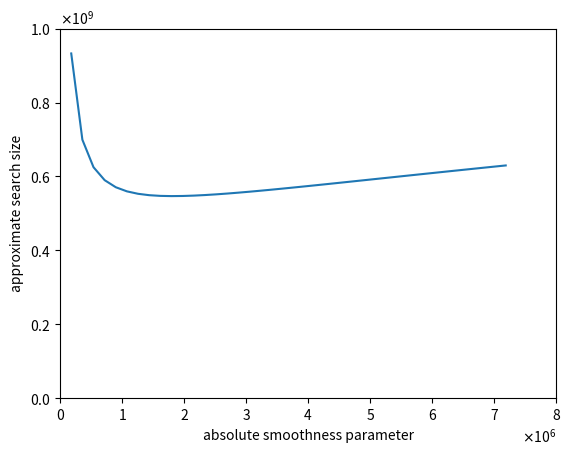

Source code (Python):

from math import sqrt, log
from math import e as math_e
import matplotlib.pyplot as plt

def rho(i):
    return 1/(i**(i))

def aproximate_search_range_size(smooth, x, F):
    x = sqrt(2*x);
    
    count = rho(log(x)/log(smooth)) * x
    numsearch = int((1/(count/x))*smooth/(2*log(F)))
    return numsearch

def print_dickman_rho_data(n):
    # F is the squareroot of e to the power of ( square root of n times sqrt of sqrt of n )
    F = math_e ** (sqrt(log(n) * log(log(n))))
    F = F**(1/2)
    smoothness = 10
    exponent = 2
    for _ in range(10):
        exponent = 1+(exponent-1)*0.5
        while aproximate_search_range_size(smoothness, n, F) > aproximate_search_range_size(smoothness**exponent, n, F):
            smoothness = smoothness**exponent
        smoothness = smoothness ** (1/exponent)
    smoothness = int(smoothness)
    print("function minimum absolute smoothness:",smoothness)
    for _ in range(smoothness//4, smoothness*2+1, smoothness//4):
        print("smoothness:", _, "search size:", aproximate_search_range_size(_, n, F))
    
    figure = plt.figure()
    x = list(range(smoothness//10, smoothness*4+1, smoothness//10))
    y = [aproximate_search_range_size(val, n, F) for val in x]
    # x = [val/100_000_000 for val in x]
    # y = [val/179687 for val in y]
    plt.xlabel("absolute smoothness parameter")
    plt.ylabel("approximate search size")
    plt.plot(x, y)
    plt.xlim(0,8_000_000)
    plt.ylim(0, 1_000_000_000)
    plt.ticklabel_format(style='sci', axis='both', scilimits=(0,0))
    plt.gca().ticklabel_format(axis='both', style='sci', scilimits=(0,0), useMathText=True)
    plt.gca().ticklabel_format(axis='both', style='sci', scilimits=(0,0), useMathText=True)

    print(list(zip(x,y)))
    plt.show()
    
    

def dickman_rho_best_smoothness(n):
    """
    This function returns approximately the best possible smoothness parameter in absoulute terms

    n -- the number you want to factor

    return values:

    smoothness -- the smoothness

    aprox.search range -- aproximate search range of the optimal smoothness
    """
    F = math_e ** (  sqrt(log(n) * log(log(n)) ))
    F = F**(1/2)
    smoothness = 10
    exponent = 2
    for _ in range(10):
        exponent = 1+(exponent-1)*0.5
        while aproximate_search_range_size(smoothness, n, F) > aproximate_search_range_size(smoothness**exponent, n, F):
            smoothness = smoothness**exponent
        smoothness = smoothness ** (1/exponent)
    smoothness = int(smoothness)
    search_range = aproximate_search_range_size(_, n, F)
    print("approximate search range:", search_range)
    return smoothness, search_range



if __name__ == '__main__':
    n = 9209839122440374002906008377605580208264841025166426304451583112053;

    print_dickman_rho_data(n)
    print("best smoothness, search range:", dickman_rho_best_smoothness(n))
    

